5-way image classification set "data" from GitHub (Omar-V2/MLH-LocalHackDay); label vocabulary: five fingers, four fingers, one finger, three fingers, two fingers.

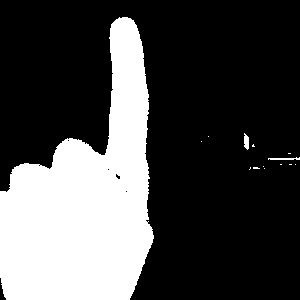
Label: one finger

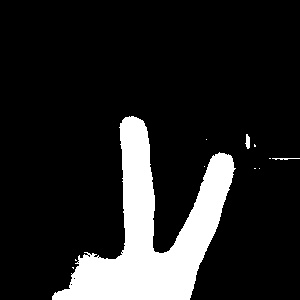
Label: two fingers

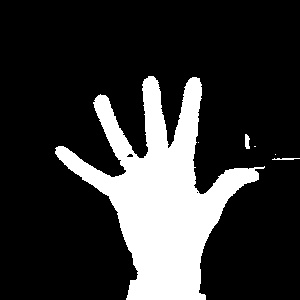
Label: five fingers

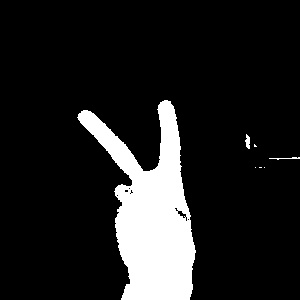
Label: two fingers

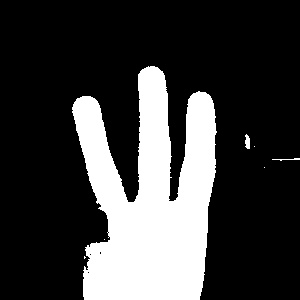
Label: three fingers

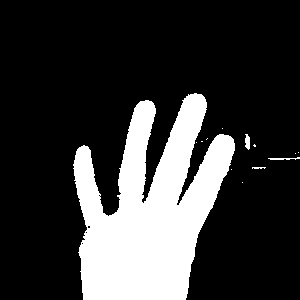
Label: four fingers
